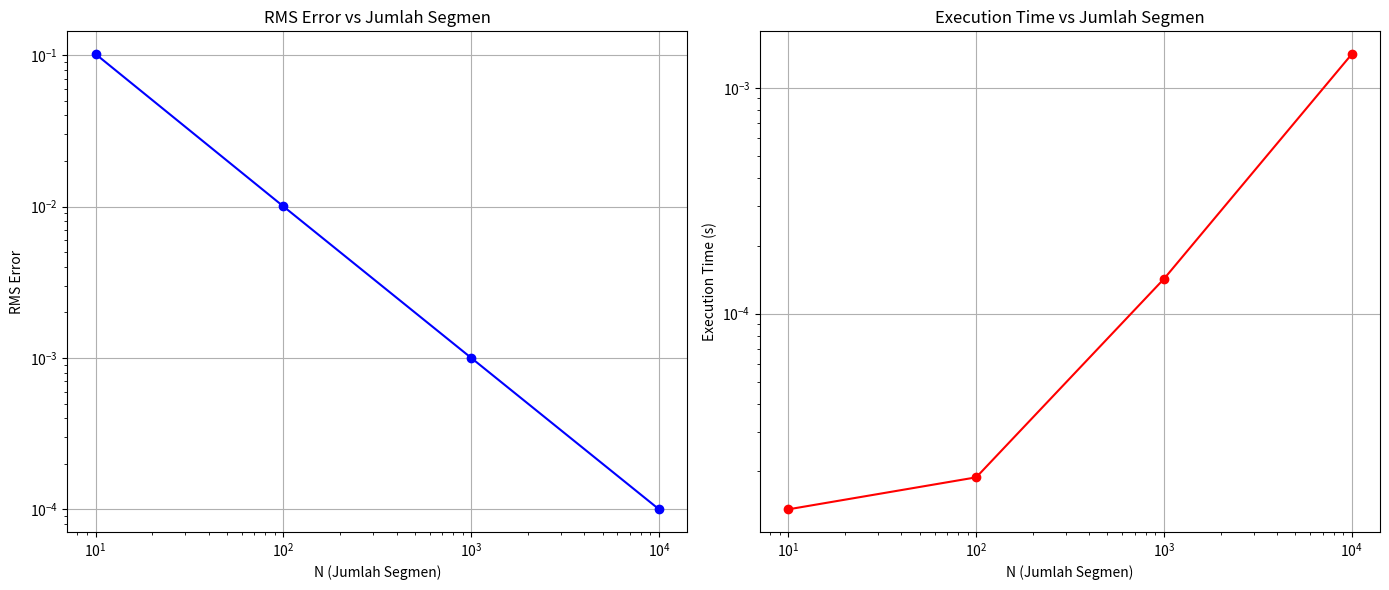

Python code for this plot:
import time
import numpy as np
import matplotlib.pyplot as plt

def f(x):
    return 4 / (1 + x**2)

def reimann_integral(a, b, n):
    h = (b - a) / n
    integral = 0
    
    for i in range(1, n + 1):
        x = a + i * h
        integral += f(x) * h
    
    return integral

# Batas integral
a = 0
b = 1

# Nilai referensi pi
pi_reference = 3.14159265358979323846

# Variasi N (jumlah segmen)
N_values = [10, 100, 1000, 10000]

# Menyimpan hasil
results = []

for n in N_values:
    start_time = time.time()
    pi_approx = reimann_integral(a, b, n)
    end_time = time.time()
    
    # Menghitung galat RMS
    rms_error = np.sqrt((pi_approx - pi_reference)**2)
    
    # Mengukur waktu eksekusi
    execution_time = end_time - start_time
    
    results.append((n, pi_approx, rms_error, execution_time))

# Menampilkan hasil
print(f"{'N':>10} {'Pi Approximation':>20} {'RMS Error':>20} {'Execution Time (s)':>20}")
for result in results: 
    print(f"{result[0]:>10} {result[1]:>20.15f} {result[2]:>20.15f} {result[3]:>20.15f}")

# Pisahkan hasil ke dalam array terpisah
N_array = np.array([result[0] for result in results])
pi_approx_array = np.array([result[1] for result in results])
rms_error_array = np.array([result[2] for result in results])
execution_time_array = np.array([result[3] for result in results])

# Membuat plot
plt.figure(figsize=(14, 6))

# Plot galat RMS
plt.subplot(1, 2, 1)
plt.plot(N_array, rms_error_array, 'o-', color='blue')
plt.xscale('log')
plt.yscale('log')
plt.xlabel('N (Jumlah Segmen)')
plt.ylabel('RMS Error')
plt.title('RMS Error vs Jumlah Segmen')
plt.grid(True)

# Plot waktu eksekusi
plt.subplot(1, 2, 2)
plt.plot(N_array, execution_time_array, 'o-', color='red')
plt.xscale('log')
plt.yscale('log')
plt.xlabel('N (Jumlah Segmen)')
plt.ylabel('Execution Time (s)')
plt.title('Execution Time vs Jumlah Segmen')
plt.grid(True)

# Tampilkan plot
plt.tight_layout()
plt.show()
